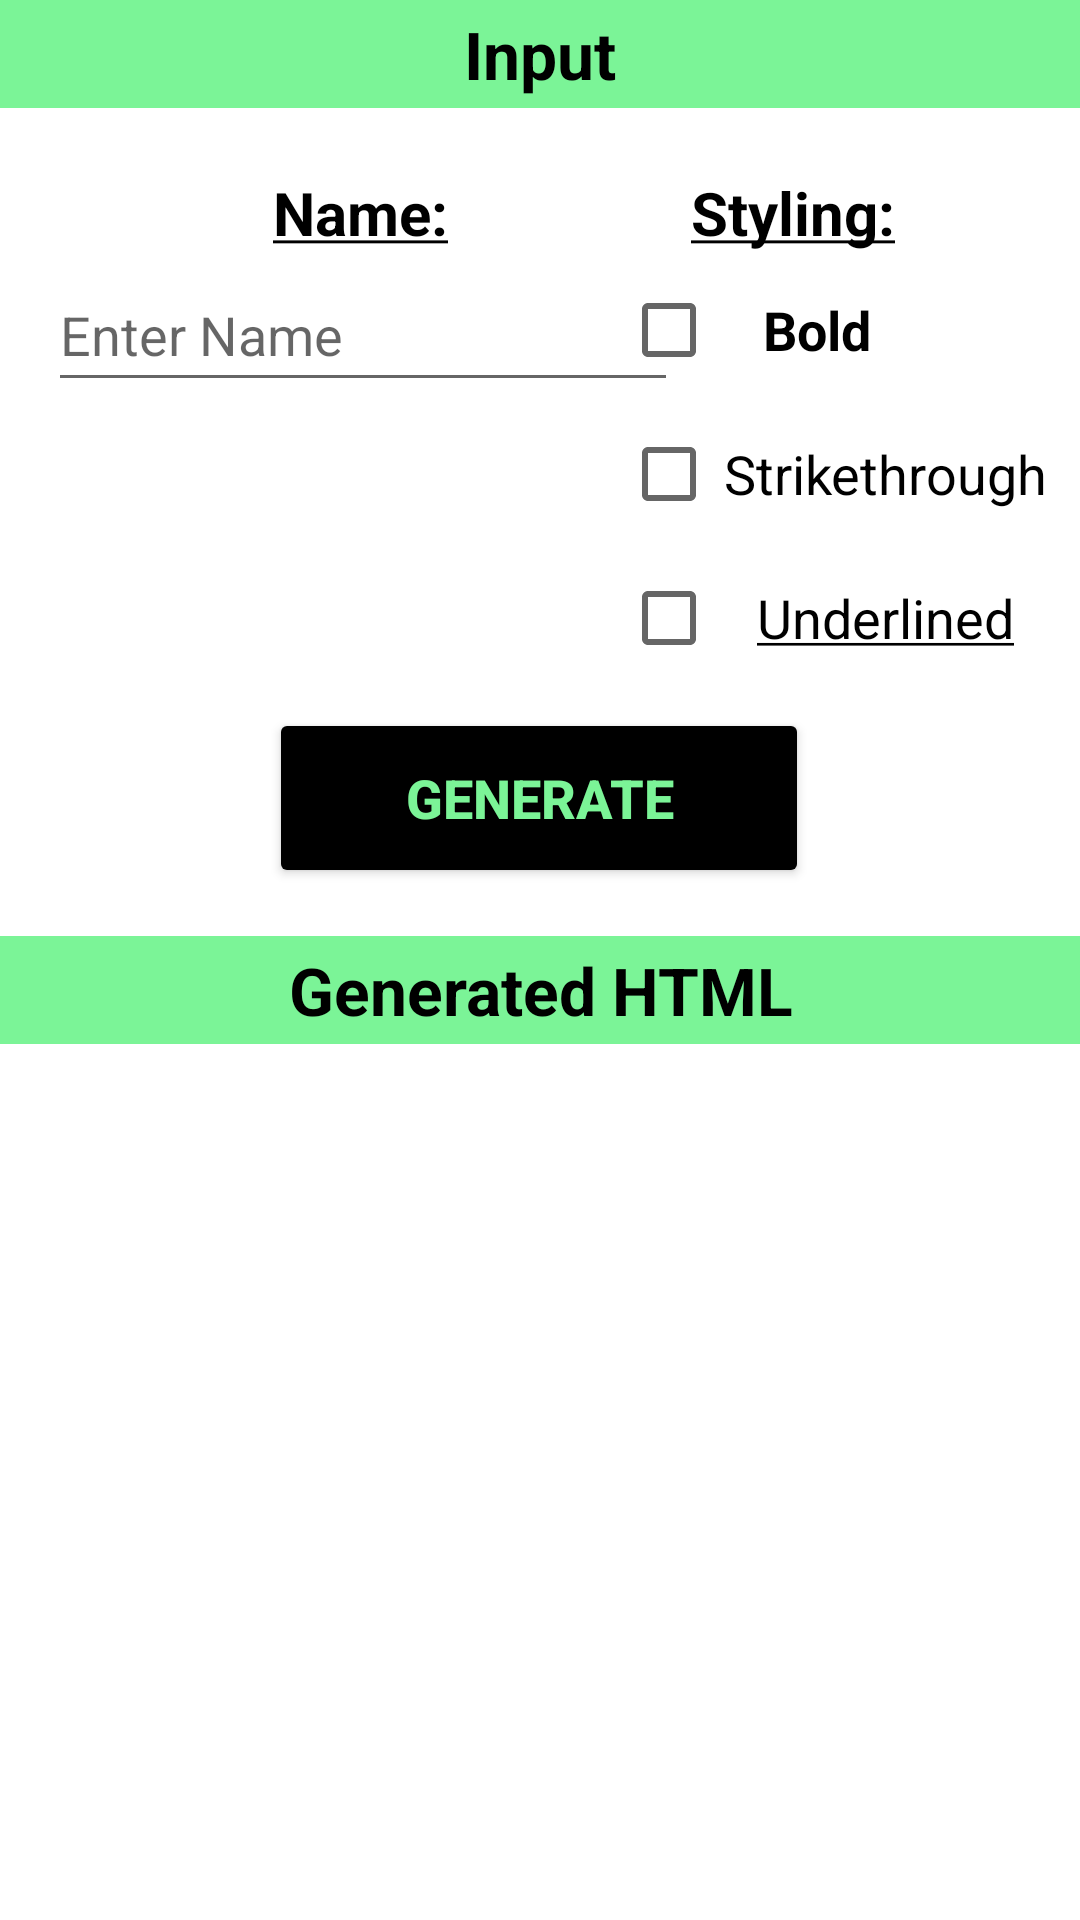

Here is an Android app screen rendered from its layout file. Give the layout XML and the strings, colors and styles it references.
<!-- AndroidManifest.xml: application theme Theme.AndroidXDemo -->
<!-- res/layout/fragment_html.xml -->
<?xml version="1.0" encoding="utf-8"?>
<androidx.constraintlayout.widget.ConstraintLayout xmlns:android="http://schemas.android.com/apk/res/android"
    xmlns:app="http://schemas.android.com/apk/res-auto"
    xmlns:tools="http://schemas.android.com/tools"
    android:layout_width="match_parent"
    android:layout_height="match_parent"
    tools:context=".ui.html.HTMLFragment">

    <TextView
        android:id="@+id/enterNameLabel"
        android:layout_width="70dp"
        android:layout_height="30dp"
        android:layout_marginStart="85dp"
        android:layout_marginTop="20dp"
        android:gravity="center"
        android:text="@string/input_html_name"
        android:textColor="@color/black"
        android:textSize="20sp"
        android:textStyle="bold"
        app:layout_constraintStart_toStartOf="parent"
        app:layout_constraintTop_toBottomOf="@+id/inputSectionLabel" />

    <TextView
        android:id="@+id/stylingLabel"
        android:layout_width="85dp"
        android:layout_height="30dp"
        android:layout_marginTop="20dp"
        android:layout_marginEnd="53dp"
        android:gravity="center"
        android:text="@string/input_html_styling"
        android:textColor="@color/black"
        android:textSize="20sp"
        android:textStyle="bold"
        app:layout_constraintEnd_toEndOf="parent"
        app:layout_constraintTop_toBottomOf="@+id/inputSectionLabel" />

    <TextView
        android:id="@+id/inputSectionLabel"
        android:layout_width="0dp"
        android:layout_height="36dp"
        android:background="@color/apiumhub_green_main"
        android:gravity="center"
        android:text="@string/label_html_input"
        android:textColor="@color/black"
        android:textSize="22sp"
        android:textStyle="bold"
        app:layout_constraintEnd_toEndOf="parent"
        app:layout_constraintStart_toStartOf="parent"
        app:layout_constraintTop_toTopOf="parent" />

    <EditText
        android:id="@+id/editTextName"
        android:layout_width="wrap_content"
        android:layout_height="48dp"
        android:layout_marginStart="16dp"
        android:ems="10"
        android:hint="@string/default_html_name"
        android:inputType="text"
        android:autofillHints=""
        app:layout_constraintStart_toStartOf="parent"
        app:layout_constraintTop_toBottomOf="@+id/enterNameLabel" />

    <CheckBox
        android:id="@+id/checkBoxBold"
        android:layout_width="99dp"
        android:layout_height="48dp"
        android:layout_marginEnd="54dp"
        android:gravity="center"
        android:layoutDirection="inherit"
        android:text="@string/label_html_bold"
        android:textColor="@color/black"
        android:textSize="18sp"
        android:textStyle="bold"
        app:layout_constraintEnd_toEndOf="parent"
        app:layout_constraintTop_toBottomOf="@+id/stylingLabel" />

    <CheckBox
        android:id="@+id/checkboxStrikethrough"
        android:layout_width="144dp"
        android:layout_height="48dp"
        android:layout_marginEnd="9dp"
        android:gravity="center"
        android:layoutDirection="inherit"
        android:text="@string/label_html_strikethrough"
        android:textColor="@color/black"
        android:textSize="18sp"
        app:layout_constraintEnd_toEndOf="parent"
        app:layout_constraintTop_toBottomOf="@+id/checkBoxBold" />

    <CheckBox
        android:id="@+id/checkboxUnderlined"
        android:layout_width="144dp"
        android:layout_height="48dp"
        android:layout_marginEnd="9dp"
        android:gravity="center"
        android:layoutDirection="inherit"
        android:text="@string/label_html_underlined"
        android:textColor="@color/black"
        android:textSize="18sp"
        app:layout_constraintEnd_toEndOf="parent"
        app:layout_constraintTop_toBottomOf="@+id/checkboxStrikethrough" />

    <Button
        android:id="@+id/generateHTMLButton"
        android:layout_width="180dp"
        android:layout_height="60dp"
        android:layout_marginStart="115dp"
        android:layout_marginTop="200dp"
        android:layout_marginEnd="116dp"
        android:backgroundTint="@color/black"
        android:text="@string/button_html_generate"
        android:textColor="@color/apiumhub_green_main"
        android:textSize="18sp"
        android:textStyle="bold"
        app:layout_constraintEnd_toEndOf="parent"
        app:layout_constraintStart_toStartOf="parent"
        app:layout_constraintTop_toBottomOf="@+id/inputSectionLabel" />

    <TextView
        android:id="@+id/generatedHTMLLabel"
        android:layout_width="0dp"
        android:layout_height="36dp"
        android:layout_marginTop="16dp"
        android:background="@color/apiumhub_green_main"
        android:gravity="center"
        android:text="@string/label_html_generated_html"
        android:textColor="@color/black"
        android:textSize="22sp"
        android:textStyle="bold"
        app:layout_constraintEnd_toEndOf="parent"
        app:layout_constraintStart_toStartOf="parent"
        app:layout_constraintTop_toBottomOf="@+id/generateHTMLButton" />

    <TextView
        android:id="@+id/generatedHTMLDisplay"
        android:layout_width="0dp"
        android:layout_height="wrap_content"
        android:layout_marginTop="24dp"
        android:paddingStart="4dp"
        android:paddingEnd="4dp"
        android:textSize="18sp"
        android:textStyle="bold"
        app:layout_constraintEnd_toEndOf="parent"
        app:layout_constraintStart_toStartOf="parent"
        app:layout_constraintTop_toBottomOf="@+id/generatedHTMLLabel" />
</androidx.constraintlayout.widget.ConstraintLayout>
<!-- resources referenced by this layout -->
<resources>
  <color name="apiumhub_green_main">#7BF497</color>
  <color name="black">#FF000000</color>
  <string name="button_html_generate">Generate</string>
  <string name="default_html_name">Enter Name</string>
  <string name="input_html_name"><u>Name:</u></string>
  <string name="input_html_styling"><u>Styling:</u></string>
  <string name="label_html_bold">Bold</string>
  <string name="label_html_generated_html">Generated HTML</string>
  <string name="label_html_input">Input</string>
  <string name="label_html_strikethrough">Strikethrough</string>
  <string name="label_html_underlined"><u>Underlined</u></string>
  <style name="Theme.AndroidXDemo" parent="Theme.MaterialComponents.DayNight.DarkActionBar">
          
          <item name="colorPrimary">@color/black</item>
          <item name="colorOnPrimary">@color/white</item>
          <item name="colorOnSurface">@color/black</item>
          
          <item name="colorSecondary">@color/apiumhub_green_main</item>
          <item name="colorSecondaryVariant">@color/apiumhub_green_alt</item>
          <item name="colorOnSecondary">@color/black</item>
          
          <item name="actionBarTheme">@style/Theme.MyApplication.ActionBar</item>
          
          <item name="android:spinnerItemStyle">@style/spinnerItemStyle</item>
          <item name="android:spinnerDropDownItemStyle">@style/spinnerDropDownItemStyle</item>
      </style>
  <color name="white">#FFFFFFFF</color>
  <color name="apiumhub_green_alt">#1FAA70</color>
  <style name="Theme.MyApplication.ActionBar" parent="ThemeOverlay.MaterialComponents.ActionBar">
          
          <item name="android:textColorPrimary">@color/apiumhub_green_main</item>
      </style>
  <style name="spinnerItemStyle">
          <item name="android:padding">12dp</item>
          <item name="android:textSize">20sp</item>
          <item name="android:textColor">@color/black</item>
      </style>
  <style name="spinnerDropDownItemStyle">
          <item name="android:padding">18dp</item>
          <item name="android:textSize">20sp</item>
          <item name="android:textColor">@color/black</item>
      </style>
</resources>
